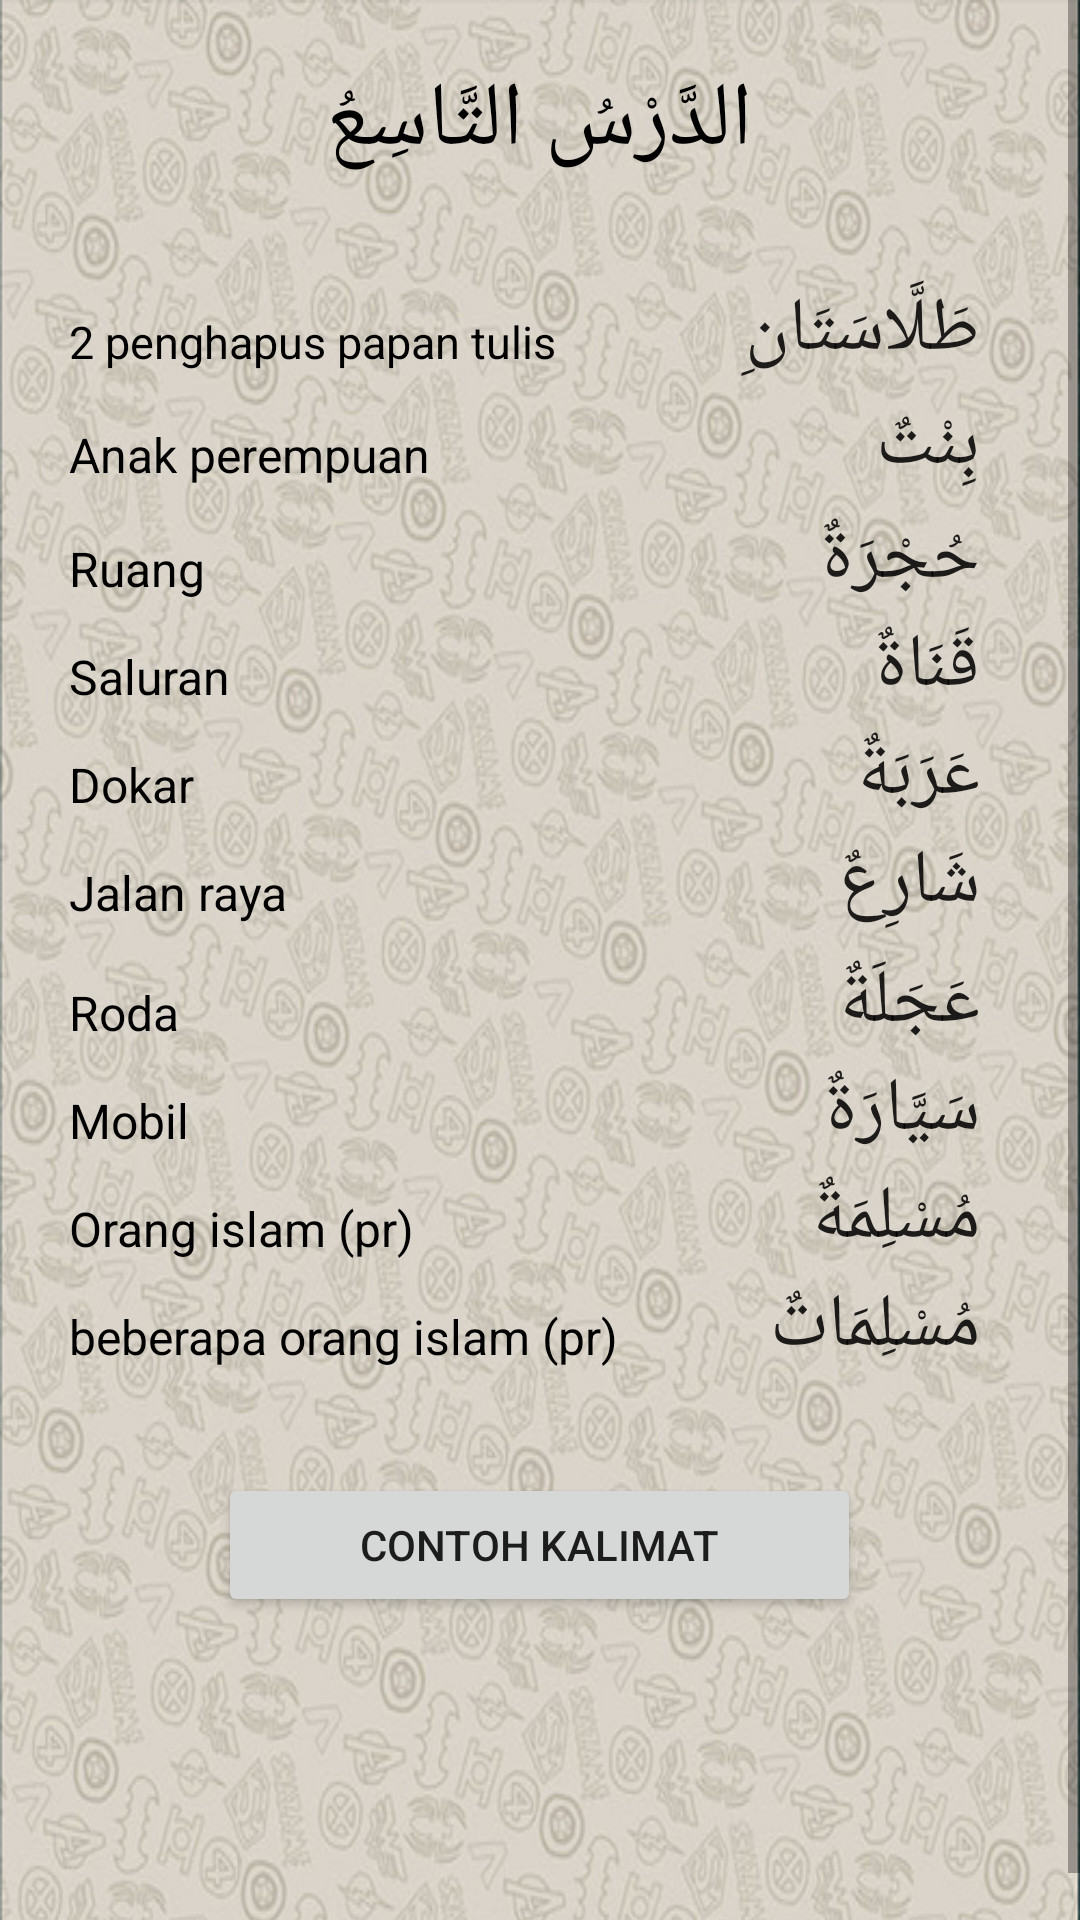

Android layout source for this screen:
<!-- AndroidManifest.xml: application theme AppTheme -->
<!-- res/layout/bab9.xml -->
<?xml version="1.0" encoding="utf-8"?>
<ScrollView xmlns:android="http://schemas.android.com/apk/res/android"
    android:layout_width="match_parent"
    android:layout_height="wrap_content">
    <TableLayout xmlns:android="http://schemas.android.com/apk/res/android"
        android:id="@+id/tableLayout1"
        android:layout_width="match_parent"
        android:layout_height="wrap_content"
        android:background="@drawable/background2"
        android:paddingBottom="@dimen/activity_vertical_margin"
        android:paddingLeft="13dp"
        android:paddingRight="13dp"
        android:paddingTop="20dp"
        android:shrinkColumns="*"
        android:stretchColumns="*">

        <TableRow
            android:id="@+id/tableRow1"
            android:layout_width="match_parent"
            android:layout_height="wrap_content"
            android:gravity="center_horizontal">

            <TextView
                android:id="@+id/textView"
                android:layout_width="match_parent"
                android:layout_height="wrap_content"
                android:gravity="center"
                android:text="الدَّرْسُ التَّاسِعُ"
                android:textColor="#000"
                android:textSize="30dp"></TextView>
        </TableRow>

        <TableRow
            android:layout_width="match_parent"
            android:layout_height="wrap_content">

            <TextView
                android:layout_width="wrap_content"
                android:layout_height="wrap_content"
                android:paddingLeft="20dp"
                android:text=""
                android:textSize="16dp" />

            <TextView
                android:layout_width="wrap_content"
                android:layout_height="wrap_content"
                android:gravity="right"
                android:paddingRight="20dp"
                android:text=""
                android:textSize="24dp"
                android:textStyle="bold" />
        </TableRow>

        <TableRow
            android:layout_width="match_parent"
            android:layout_height="wrap_content">

            <TextView
                android:id="@+id/artitextView1"
                android:layout_width="wrap_content"
                android:layout_height="wrap_content"
                android:paddingLeft="10dp"
                android:text="2 penghapus papan tulis"
                android:textColor="#000"
                android:textSize="15dp" />

            <Button
                android:gravity="right"
                android:paddingRight="20dp"
                android:layout_width="wrap_content"
                android:layout_height="38dp"
                android:text="طَلَّاسَتَانِ"
                android:id="@+id/btnPLAY"
                android:layout_column="0"
                android:background="#00ffffff"
                android:textSize="25dp"/>
        </TableRow>

        <TableRow
            android:layout_width="match_parent"
            android:layout_height="wrap_content">

            <TextView
                android:id="@+id/artitextView2"
                android:layout_width="wrap_content"
                android:layout_height="wrap_content"
                android:paddingLeft="10dp"
                android:text="Anak perempuan"
                android:textColor="#000"
                android:textSize="16dp" />

            <Button
                android:gravity="right"
                android:paddingRight="20dp"
                android:layout_width="wrap_content"
                android:layout_height="38dp"
                android:text="بِنْتٌ"
                android:id="@+id/btnPLAY2"
                android:layout_column="0"
                android:background="#00ffffff"
                android:textSize="25dp"/>
        </TableRow>

        <TableRow
            android:layout_width="match_parent"
            android:layout_height="wrap_content">

            <TextView
                android:id="@+id/artitextView21"
                android:layout_width="wrap_content"
                android:layout_height="wrap_content"
                android:paddingLeft="10dp"
                android:text="Ruang"
                android:textColor="#000"
                android:textSize="16dp" />

            <Button
                android:gravity="right"
                android:paddingRight="20dp"
                android:layout_width="wrap_content"
                android:layout_height="36dp"
                android:text="حُجْرَةٌ"
                android:id="@+id/btnPLAY3"
                android:layout_column="0"
                android:background="#00ffffff"
                android:textSize="25dp"/>
        </TableRow>

        <TableRow
            android:layout_width="match_parent"
            android:layout_height="wrap_content">

            <TextView
                android:id="@+id/artitextView3"
                android:layout_width="wrap_content"
                android:layout_height="wrap_content"
                android:paddingLeft="10dp"
                android:text="Saluran"
                android:textColor="#000"
                android:textSize="16dp" />

            <Button
                android:gravity="right"
                android:paddingRight="20dp"
                android:layout_width="wrap_content"
                android:layout_height="36dp"
                android:text="قَنَاةٌ"
                android:id="@+id/btnPLAY4"
                android:layout_column="0"
                android:background="#00ffffff"
                android:textSize="25dp"/>
        </TableRow>

        <TableRow
            android:layout_width="match_parent"
            android:layout_height="wrap_content">

            <TextView
                android:id="@+id/artitextView4"
                android:layout_width="wrap_content"
                android:layout_height="wrap_content"
                android:paddingLeft="10dp"
                android:text="Dokar"
                android:textColor="#000"
                android:textSize="16dp" />

            <Button
                android:gravity="right"
                android:paddingRight="20dp"
                android:layout_width="wrap_content"
                android:layout_height="36dp"
                android:text="عَرَبَةٌ"
                android:id="@+id/btnPLAY5"
                android:layout_column="0"
                android:background="#00ffffff"
                android:textSize="25dp"/>

        </TableRow>

        <TableRow
            android:layout_width="match_parent"
            android:layout_height="wrap_content">

            <TextView
                android:id="@+id/artitextView5"
                android:layout_width="wrap_content"
                android:layout_height="wrap_content"
                android:paddingLeft="10dp"
                android:text="Jalan raya"
                android:textColor="#000"
                android:textSize="16dp" />

            <Button
                android:gravity="right"
                android:paddingRight="20dp"
                android:layout_width="wrap_content"
                android:layout_height="40dp"
                android:text="شَارِعٌ"
                android:id="@+id/btnPLAY6"
                android:layout_column="0"
                android:background="#00ffffff"
                android:textSize="25dp"/>

        </TableRow>

        <TableRow
            android:layout_width="match_parent"
            android:layout_height="wrap_content">

            <TextView
                android:id="@+id/artitextView61"
                android:layout_width="wrap_content"
                android:layout_height="wrap_content"
                android:paddingLeft="10dp"
                android:text="Roda"
                android:textColor="#000"
                android:textSize="16dp" />

            <Button
                android:gravity="right"
                android:paddingRight="20dp"
                android:layout_width="wrap_content"
                android:layout_height="36dp"
                android:text="عَجَلَةٌ"
                android:id="@+id/btnPLAY7"
                android:layout_column="0"
                android:background="#00ffffff"
                android:textSize="25dp"/>
        </TableRow>

        <TableRow
            android:layout_width="match_parent"
            android:layout_height="wrap_content">

            <TextView
                android:id="@+id/artitextView6"
                android:layout_width="wrap_content"
                android:layout_height="wrap_content"
                android:paddingLeft="10dp"
                android:text="Mobil"
                android:textColor="#000"
                android:textSize="16dp" />

            <Button
                android:gravity="right"
                android:paddingRight="20dp"
                android:layout_width="wrap_content"
                android:layout_height="36dp"
                android:text="سَيَّارَةٌ"
                android:id="@+id/btnPLAY8"
                android:layout_column="0"
                android:background="#00ffffff"
                android:textSize="25dp"/>
        </TableRow>

        <TableRow
            android:layout_width="match_parent"
            android:layout_height="wrap_content">

            <TextView
                android:id="@+id/artitextView7"
                android:layout_width="wrap_content"
                android:layout_height="wrap_content"
                android:paddingLeft="10dp"
                android:text="Orang islam (pr)"
                android:textColor="#000"
                android:textSize="16dp" />

            <Button
                android:gravity="right"
                android:paddingRight="20dp"
                android:layout_width="wrap_content"
                android:layout_height="36dp"
                android:text="مُسْلِمَةٌ"
                android:id="@+id/btnPLAY9"
                android:layout_column="0"
                android:background="#00ffffff"
                android:textSize="25dp"/>
        </TableRow>

        <TableRow
            android:layout_width="match_parent"
            android:layout_height="wrap_content">

            <TextView
                android:id="@+id/artitextView8"
                android:layout_width="wrap_content"
                android:layout_height="wrap_content"
                android:paddingLeft="10dp"
                android:text="beberapa orang islam (pr)"
                android:textColor="#000"
                android:textSize="16dp" />

            <Button
                android:gravity="right"
                android:paddingRight="20dp"
                android:layout_width="wrap_content"
                android:layout_height="36dp"
                android:text="مُسْلِمَاتٌ"
                android:id="@+id/btnPLAY10"
                android:layout_column="0"
                android:background="#00ffffff"
                android:textSize="25dp"/>
        </TableRow>

        <TableRow
            android:id="@+id/tableRow4"
            android:layout_width="match_parent"
            android:layout_height="wrap_content"
            android:gravity="center_horizontal">

            <Button
                android:id="@+id/button9kalimat"
                android:layout_width="fill_parent"
                android:layout_height="wrap_content"
                android:layout_marginTop="30dp"
                android:text="CONTOH KALIMAT" />

        </TableRow>

    </TableLayout>
</ScrollView>
<!-- resources referenced by this layout -->
<resources>
  <!-- drawable background2: png bitmap (drawable, 506458 bytes) -->
</resources>
